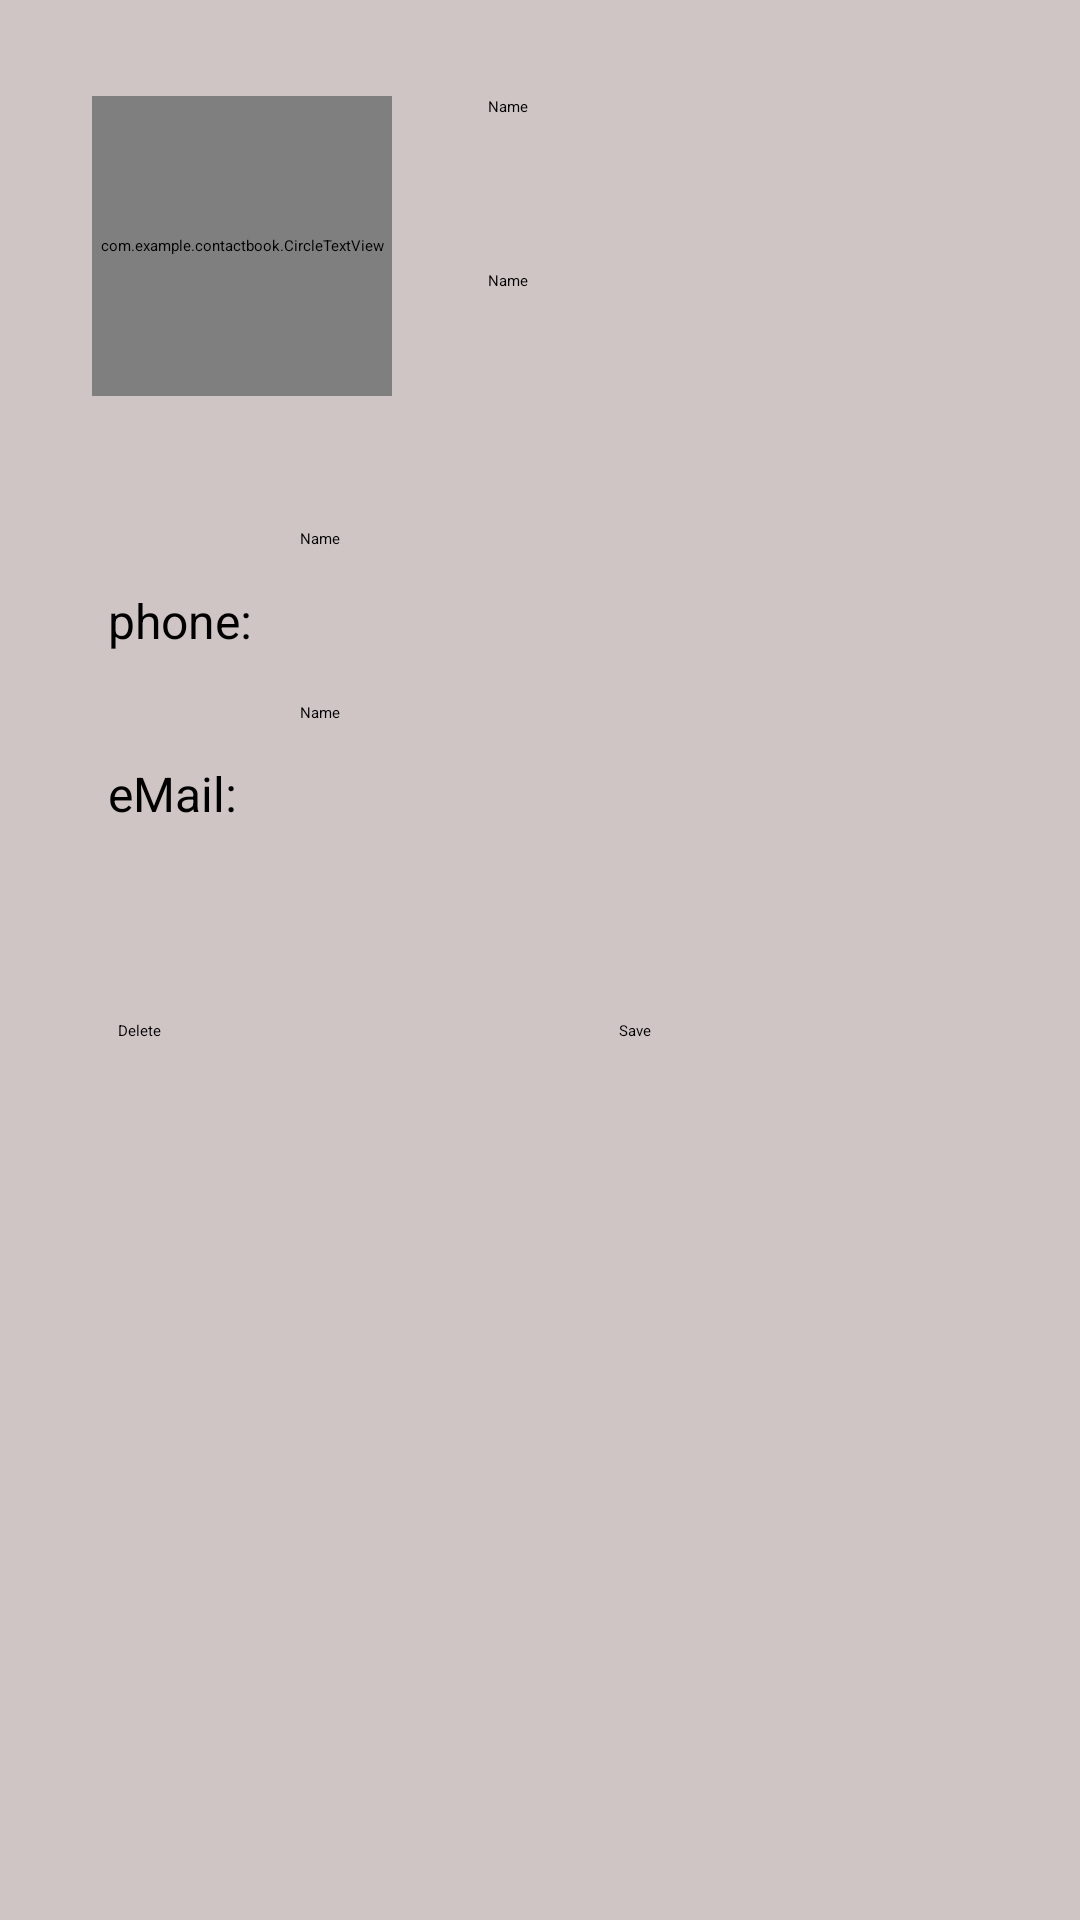

Write the Android layout XML for this screen, with the resource values it uses.
<!-- AndroidManifest.xml: application theme Theme.ContactBook -->
<!-- res/layout/activity_contact.xml -->
<?xml version="1.0" encoding="utf-8"?>
<androidx.constraintlayout.widget.ConstraintLayout xmlns:android="http://schemas.android.com/apk/res/android"
    xmlns:app="http://schemas.android.com/apk/res-auto"
    xmlns:tools="http://schemas.android.com/tools"
    android:layout_width="match_parent"
    android:layout_height="match_parent"
    android:background="#CFC5C5"
    tools:context=".ContactActivity">


    <de.hdodenhof.circleimageview.CircleImageView
        android:id="@+id/ivAvatar"
        android:layout_width="100dp"
        android:layout_height="100dp"
        android:layout_marginTop="32dp"
        app:layout_constraintEnd_toEndOf="parent"
        app:layout_constraintHorizontal_bias="0.118"
        app:layout_constraintStart_toStartOf="parent"
        app:layout_constraintTop_toTopOf="parent"
        />

    <com.example.contactbook.CircleTextView
        android:id="@+id/tvAvatar"
        android:layout_width="100dp"
        android:layout_height="100dp"
        android:layout_marginTop="32dp"
        android:background="@drawable/rounded_background"
        android:text="A"
        android:textAlignment="center"
        android:textColor="#FFFFFF"
        android:textSize="70sp"
        android:textStyle="bold"
        app:layout_constraintEnd_toEndOf="parent"
        app:layout_constraintHorizontal_bias="0.118"
        app:layout_constraintStart_toStartOf="parent"
        app:layout_constraintTop_toTopOf="parent" />

    <TextView
        android:id="@+id/tvNumberTitle"
        android:layout_width="wrap_content"
        android:layout_height="wrap_content"
        android:layout_marginStart="36dp"
        android:layout_marginTop="64dp"
        android:text="phone:"
        android:textSize="16sp"
        app:layout_constraintStart_toStartOf="parent"
        app:layout_constraintTop_toBottomOf="@+id/tvAvatar" />

    <TextView
        android:id="@+id/tveMailTitle"
        android:layout_width="wrap_content"
        android:layout_height="wrap_content"
        android:layout_marginStart="36dp"
        android:layout_marginTop="36dp"
        android:text="eMail:"
        android:textSize="16sp"
        app:layout_constraintStart_toStartOf="parent"
        app:layout_constraintTop_toBottomOf="@+id/tvNumberTitle" />

    <Button
        android:id="@+id/bSave"
        android:layout_width="95dp"
        android:layout_height="50dp"
        android:layout_marginTop="56dp"
        android:text="Save"
        app:layout_constraintEnd_toEndOf="parent"
        app:layout_constraintHorizontal_bias="0.778"
        app:layout_constraintStart_toStartOf="parent"
        app:layout_constraintTop_toBottomOf="@+id/eteMail" />

    <Button
        android:id="@+id/bDelete"
        android:layout_width="95dp"
        android:layout_height="50dp"
        android:layout_marginTop="56dp"
        android:layout_marginEnd="72dp"
        android:text="Delete"
        app:layout_constraintEnd_toStartOf="@+id/bSave"
        app:layout_constraintTop_toBottomOf="@+id/eteMail" />

    <EditText
        android:id="@+id/etName"
        android:layout_width="200dp"
        android:layout_height="50dp"
        android:layout_marginStart="32dp"
        android:layout_marginTop="32dp"
        android:ems="10"
        android:inputType="textPersonName"
        android:text="Name"
        app:layout_constraintStart_toEndOf="@+id/tvAvatar"
        app:layout_constraintTop_toTopOf="parent" />

    <EditText
        android:id="@+id/etLastName"
        android:layout_width="200dp"
        android:layout_height="50dp"
        android:layout_marginStart="32dp"
        android:layout_marginTop="8dp"
        android:ems="10"
        android:inputType="textPersonName"
        android:text="Name"
        app:layout_constraintStart_toEndOf="@+id/tvAvatar"
        app:layout_constraintTop_toBottomOf="@+id/etName" />

    <EditText
        android:id="@+id/etPhoneNumber"
        android:layout_width="250dp"
        android:layout_height="50dp"
        android:layout_marginStart="100dp"
        android:layout_marginTop="36dp"
        android:ems="10"
        android:inputType="textPersonName"
        android:text="Name"
        app:layout_constraintStart_toStartOf="parent"
        app:layout_constraintTop_toBottomOf="@+id/etLastName" />

    <EditText
        android:id="@+id/eteMail"
        android:layout_width="250dp"
        android:layout_height="50dp"
        android:layout_marginStart="100dp"
        android:layout_marginTop="8dp"
        android:ems="10"
        android:inputType="textPersonName"
        android:text="Name"
        app:layout_constraintStart_toStartOf="parent"
        app:layout_constraintTop_toBottomOf="@+id/etPhoneNumber" />



</androidx.constraintlayout.widget.ConstraintLayout>
<!-- resources referenced by this layout -->
<resources>
  <!-- drawable rounded_background (drawable) -->
  <?xml version="1.0" encoding="utf-8"?>
  <selector xmlns:android="http://schemas.android.com/apk/res/android">
      <item >
          <shape xmlns:android="http://schemas.android.com/apk/res/android"
              android:shape="oval">
  
              <solid android:color="#9FE554" />
  
              <size
                  android:height="60dp"
                  android:width="60dp" />
  
          </shape>
      </item>
  </selector>
</resources>
